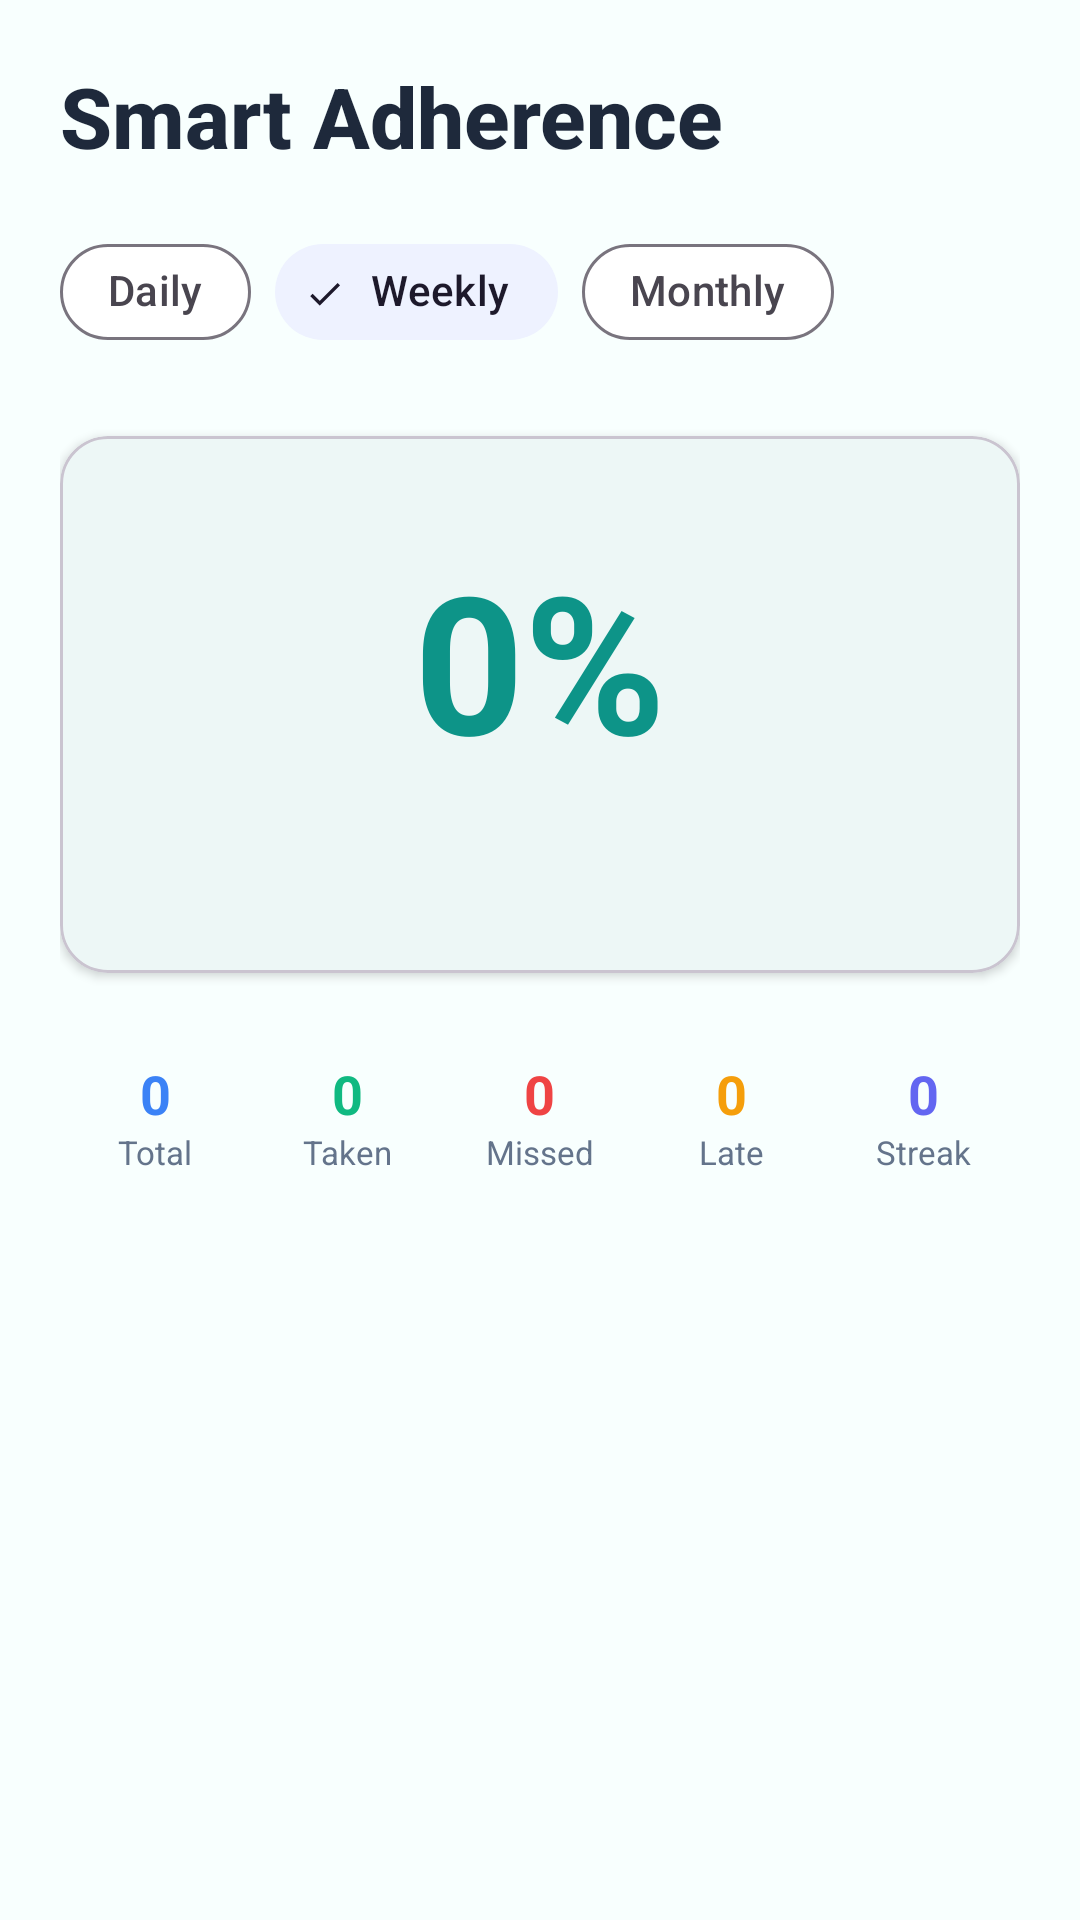

The Android layout XML behind this screen, and the referenced resources:
<!-- AndroidManifest.xml: application theme Theme.SmartMed -->
<!-- res/layout/fragment_adherence.xml -->
<?xml version="1.0" encoding="utf-8"?>
<ScrollView xmlns:android="http://schemas.android.com/apk/res/android"
    xmlns:app="http://schemas.android.com/apk/res-auto"
    android:layout_width="match_parent" android:layout_height="match_parent"
    android:background="@color/background">
    <LinearLayout android:layout_width="match_parent" android:layout_height="wrap_content"
        android:orientation="vertical" android:padding="@dimen/screen_margin">
        <TextView android:layout_width="wrap_content" android:layout_height="wrap_content"
            android:text="@string/smart_adherence" style="@style/TextStyle.Heading1"/>

        
        <com.google.android.material.chip.ChipGroup android:id="@+id/chipGroup"
            android:layout_width="match_parent" android:layout_height="wrap_content"
            android:layout_marginTop="@dimen/spacing_md" app:singleSelection="true" app:selectionRequired="true">
            <com.google.android.material.chip.Chip android:id="@+id/chipDaily" style="@style/Widget.SmartMed.Chip"
                android:layout_width="wrap_content" android:layout_height="wrap_content" android:text="@string/daily_stats"/>
            <com.google.android.material.chip.Chip android:id="@+id/chipWeekly" style="@style/Widget.SmartMed.Chip"
                android:layout_width="wrap_content" android:layout_height="wrap_content" android:text="@string/weekly_stats" android:checked="true"/>
            <com.google.android.material.chip.Chip android:id="@+id/chipMonthly" style="@style/Widget.SmartMed.Chip"
                android:layout_width="wrap_content" android:layout_height="wrap_content" android:text="@string/monthly_stats"/>
        </com.google.android.material.chip.ChipGroup>

        
        <com.google.android.material.card.MaterialCardView android:layout_width="match_parent"
            android:layout_height="wrap_content" android:layout_marginTop="@dimen/spacing_lg"
            app:cardCornerRadius="@dimen/corner_radius_large" app:cardElevation="@dimen/card_elevation">
            <LinearLayout android:layout_width="match_parent" android:layout_height="wrap_content"
                android:orientation="vertical" android:padding="@dimen/spacing_xl" android:gravity="center">
                <TextView android:id="@+id/tvPercentage" android:layout_width="wrap_content" android:layout_height="wrap_content"
                    android:text="0%" android:textSize="64sp" android:textStyle="bold" android:textColor="@color/primary"/>
                <TextView android:id="@+id/tvMessage" android:layout_width="wrap_content" android:layout_height="wrap_content"
                    android:layout_marginTop="@dimen/spacing_sm" style="@style/TextStyle.Body"/>
            </LinearLayout>
        </com.google.android.material.card.MaterialCardView>

        
        <LinearLayout android:layout_width="match_parent" android:layout_height="wrap_content"
            android:layout_marginTop="@dimen/spacing_lg" android:orientation="horizontal" android:weightSum="5">
            <LinearLayout android:layout_width="0dp" android:layout_height="wrap_content" android:layout_weight="1"
                android:orientation="vertical" android:gravity="center" android:padding="@dimen/spacing_xs">
                <TextView android:id="@+id/tvTotal" android:layout_width="wrap_content" android:layout_height="wrap_content"
                    android:text="0" android:textSize="@dimen/text_heading3" android:textStyle="bold" android:textColor="@color/info"/>
                <TextView android:layout_width="wrap_content" android:layout_height="wrap_content"
                    android:text="Total" android:textSize="@dimen/text_small" android:textColor="@color/text_secondary"/>
            </LinearLayout>
            <LinearLayout android:layout_width="0dp" android:layout_height="wrap_content" android:layout_weight="1"
                android:orientation="vertical" android:gravity="center" android:padding="@dimen/spacing_xs">
                <TextView android:id="@+id/tvTaken" android:layout_width="wrap_content" android:layout_height="wrap_content"
                    android:text="0" android:textSize="@dimen/text_heading3" android:textStyle="bold" android:textColor="@color/success"/>
                <TextView android:layout_width="wrap_content" android:layout_height="wrap_content"
                    android:text="@string/taken" android:textSize="@dimen/text_small" android:textColor="@color/text_secondary"/>
            </LinearLayout>
            <LinearLayout android:layout_width="0dp" android:layout_height="wrap_content" android:layout_weight="1"
                android:orientation="vertical" android:gravity="center" android:padding="@dimen/spacing_xs">
                <TextView android:id="@+id/tvMissed" android:layout_width="wrap_content" android:layout_height="wrap_content"
                    android:text="0" android:textSize="@dimen/text_heading3" android:textStyle="bold" android:textColor="@color/error"/>
                <TextView android:layout_width="wrap_content" android:layout_height="wrap_content"
                    android:text="@string/missed" android:textSize="@dimen/text_small" android:textColor="@color/text_secondary"/>
            </LinearLayout>
            <LinearLayout android:layout_width="0dp" android:layout_height="wrap_content" android:layout_weight="1"
                android:orientation="vertical" android:gravity="center" android:padding="@dimen/spacing_xs">
                <TextView android:id="@+id/tvLate" android:layout_width="wrap_content" android:layout_height="wrap_content"
                    android:text="0" android:textSize="@dimen/text_heading3" android:textStyle="bold" android:textColor="@color/warning"/>
                <TextView android:layout_width="wrap_content" android:layout_height="wrap_content"
                    android:text="Late" android:textSize="@dimen/text_small" android:textColor="@color/text_secondary"/>
            </LinearLayout>
            <LinearLayout android:layout_width="0dp" android:layout_height="wrap_content" android:layout_weight="1"
                android:orientation="vertical" android:gravity="center" android:padding="@dimen/spacing_xs">
                <TextView android:id="@+id/tvStreak" android:layout_width="wrap_content" android:layout_height="wrap_content"
                    android:text="0" android:textSize="@dimen/text_heading3" android:textStyle="bold" android:textColor="@color/secondary"/>
                <TextView android:layout_width="wrap_content" android:layout_height="wrap_content"
                    android:text="Streak" android:textSize="@dimen/text_small" android:textColor="@color/text_secondary"/>
            </LinearLayout>
        </LinearLayout>

        <ProgressBar android:id="@+id/progressBar" android:layout_width="wrap_content" android:layout_height="wrap_content"
            android:layout_gravity="center" android:visibility="gone" android:layout_marginTop="@dimen/spacing_lg"/>
    </LinearLayout>
</ScrollView>
<!-- resources referenced by this layout -->
<resources>
  <color name="background">#FFF8FFFE</color>
  <color name="error">#FFEF4444</color>
  <color name="info">#FF3B82F6</color>
  <color name="primary">#FF0D9488</color>
  <color name="secondary">#FF6366F1</color>
  <color name="success">#FF10B981</color>
  <color name="text_secondary">#FF64748B</color>
  <color name="warning">#FFF59E0B</color>
  <dimen name="card_elevation">2dp</dimen>
  <dimen name="corner_radius_large">16dp</dimen>
  <dimen name="screen_margin">20dp</dimen>
  <dimen name="spacing_lg">24dp</dimen>
  <dimen name="spacing_md">16dp</dimen>
  <dimen name="spacing_sm">8dp</dimen>
  <dimen name="spacing_xl">32dp</dimen>
  <dimen name="spacing_xs">4dp</dimen>
  <dimen name="text_heading3">18sp</dimen>
  <dimen name="text_small">11sp</dimen>
  <string name="daily_stats">Daily</string>
  <string name="missed">Missed</string>
  <string name="monthly_stats">Monthly</string>
  <string name="smart_adherence">Smart Adherence</string>
  <string name="taken">Taken</string>
  <string name="weekly_stats">Weekly</string>
  <style name="TextStyle.Body">
          <item name="android:textSize">@dimen/text_body</item>
          <item name="android:textColor">@color/text_primary</item>
      </style>
  <style name="TextStyle.Heading1">
          <item name="android:textSize">@dimen/text_heading1</item>
          <item name="android:textColor">@color/text_primary</item>
          <item name="android:fontFamily">sans-serif-medium</item>
          <item name="android:textStyle">bold</item>
      </style>
  <style name="Widget.SmartMed.Chip" parent="Widget.Material3.Chip.Filter">
          <item name="chipCornerRadius">@dimen/corner_radius_large</item>
          <item name="checkedIconEnabled">false</item>
      </style>
  <style name="Theme.SmartMed" parent="Theme.Material3.Light.NoActionBar">
          <item name="colorPrimary">@color/primary</item>
          <item name="colorPrimaryDark">@color/primary_dark</item>
          <item name="colorPrimaryContainer">@color/primary_container</item>
          <item name="colorOnPrimary">@color/on_primary</item>
          <item name="colorSecondary">@color/secondary</item>
          <item name="colorSecondaryContainer">@color/secondary_container</item>
          <item name="colorError">@color/error</item>
          <item name="android:colorBackground">@color/background</item>
          <item name="colorSurface">@color/surface</item>
          <item name="android:textColorPrimary">@color/text_primary</item>
          <item name="android:textColorSecondary">@color/text_secondary</item>
          <item name="android:textColorHint">@color/text_hint</item>
          <item name="android:statusBarColor">@color/primary_dark</item>
          <item name="android:navigationBarColor">@color/surface</item>
          <item name="android:fontFamily">sans-serif</item>
      </style>
  <dimen name="text_body">16sp</dimen>
  <color name="text_primary">#FF1E293B</color>
  <dimen name="text_heading1">28sp</dimen>
  <color name="primary_dark">#FF0F766E</color>
  <color name="primary_container">#FFE6FAF8</color>
  <color name="on_primary">#FFFFFFFF</color>
  <color name="secondary_container">#FFEEF2FF</color>
  <color name="surface">#FFFFFFFF</color>
  <color name="text_hint">#FF94A3B8</color>
</resources>
